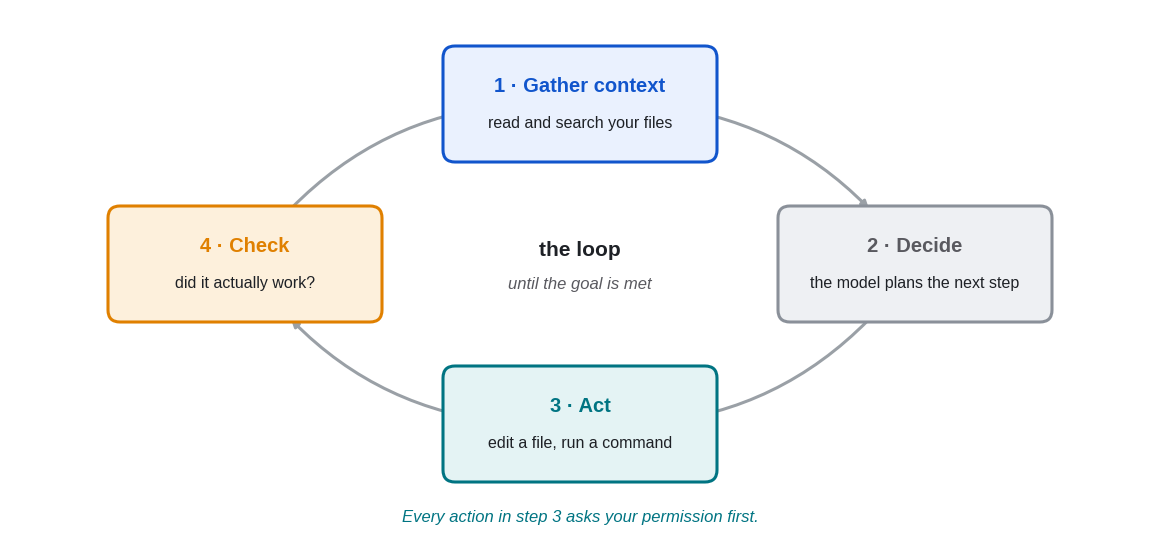

Python code for this plot: (Note: this script raises an exception after producing the figure.)
#!/usr/bin/env python3
"""Regenerate the diagrams that must stay in sync with the deck's content.

These three are generated here so they can be re-edited reproducibly:
  - image3.png  — "two parts: the harness and the model" (title/subtitle placed
                  clearly above the box, so no border ever crosses text);
  - image4.png  — "everything around the model is yours to shape" (no stale
                  notebook section numbers);
  - image13.png — "slash commands: a saved prompt file" (bullets padded so no
                  text touches the box border).

The remaining figures in figures/ are static, hand-built assets (terminal
mockups and the other diagrams) and are reused unchanged.

Usage:  python make_figures.py [figures_dir]
Requires matplotlib. Palette matches deck_engine.py.
"""
import sys

import matplotlib
matplotlib.use("Agg")
import matplotlib.pyplot as plt
from matplotlib.patches import FancyBboxPatch

# palette (matches deck_engine)
BLUE = "#1155CC"
TEAL = "#007482"
ORANGE = "#E08000"
GRAY = "#59595F"
INK = "#1E2126"
DARK = "#20242B"
LIGHT = {"blue": "#EAF1FE", "teal": "#E4F3F4", "orange": "#FDF0DC", "gray": "#EEF0F3"}
EDGE = {"blue": BLUE, "teal": TEAL, "orange": ORANGE, "gray": "#8A9099"}
TXT = {"blue": BLUE, "teal": TEAL, "orange": ORANGE, "gray": GRAY}

plt.rcParams["font.family"] = "sans-serif"
plt.rcParams["font.sans-serif"] = ["Liberation Sans", "DejaVu Sans", "Arial"]


def _box(ax, x, y, w, h, kind, lw=2.4, radius=0.12, fill=None, edge=None):
    box = FancyBboxPatch((x, y), w, h,
                         boxstyle=f"round,pad=0.02,rounding_size={radius}",
                         linewidth=lw, edgecolor=edge or EDGE[kind],
                         facecolor=fill or LIGHT[kind], zorder=3)
    ax.add_patch(box)


def _card(ax, cx, cy, w, h, kind, title, sub, tsize=15, ssize=12):
    _box(ax, cx - w / 2, cy - h / 2, w, h, kind)
    ax.text(cx, cy + 0.15, title, ha="center", va="center", color=TXT[kind],
            fontsize=tsize, fontweight="bold", zorder=4)
    ax.text(cx, cy - 0.18, sub, ha="center", va="center", color=GRAY,
            fontsize=ssize, zorder=4)


# --------------------------------------------------------------------------- image4
def build_map(out_path):
    fig, ax = plt.subplots(figsize=(11.2, 6.0), dpi=200)
    ax.set_xlim(0, 11.2); ax.set_ylim(0, 6.0); ax.axis("off")
    cx, cy, R = 5.6, 3.0, 3.55
    spokes = [
        (0.00,  1.0, "blue",   "CLAUDE.md",      "project memory"),
        (0.72,  0.7, "blue",   "slash commands", "saved prompts"),
        (1.0,   0.0, "teal",   "skills",         "model-invoked"),
        (0.72, -0.7, "teal",   "subagents",      "scoped helpers"),
        (0.00, -1.0, "orange", "hooks",          "rules it can't skip"),
        (-0.72,-0.7, "orange", "permissions",    "what it may do"),
        (-1.0,  0.0, "gray",   "MCP",            "your own tools"),
        (-0.72, 0.7, "gray",   "sessions",       "resume / branch"),
    ]
    bw, bh = 2.35, 0.95
    for dx, dy, kind, title, sub in spokes:
        bx, by = cx + dx * R * 0.98, cy + dy * (R * 0.62)
        ax.plot([cx, bx], [cy, by], color="#B8BEC8", linewidth=1.6, zorder=1)
        _card(ax, bx, by, bw, bh, kind, title, sub, tsize=16, ssize=13)
    _box(ax, cx - 1.15, cy - 0.62, 2.3, 1.24, "gray", lw=0, radius=0.16, fill=DARK, edge=DARK)
    ax.text(cx, cy + 0.16, "claude", ha="center", va="center", color="white",
            fontsize=20, fontweight="bold", family="monospace", zorder=6)
    ax.text(cx, cy - 0.24, "the agent loop", ha="center", va="center",
            color="#C7CCD4", fontsize=12.5, zorder=6)
    fig.subplots_adjust(left=0, right=1, top=1, bottom=0)
    fig.savefig(out_path, dpi=200); plt.close(fig)
    print("wrote", out_path)


# --------------------------------------------------------------------------- image3
def build_harness(out_path):
    fig, ax = plt.subplots(figsize=(11.4, 4.7), dpi=200)
    ax.set_xlim(0, 11.4); ax.set_ylim(0, 4.7); ax.axis("off")

    # ----- left: the harness -----
    lx0, lx1, lb, lt = 0.3, 5.15, 0.55, 3.35
    # title + subtitle ABOVE the box (clear gap, so no border crosses text)
    ax.text((lx0 + lx1) / 2, 4.42, "Your machine — the harness", ha="center",
            va="center", color=BLUE, fontsize=17, fontweight="bold")
    ax.text((lx0 + lx1) / 2, 4.02, "the claude program — this is what you configure",
            ha="center", va="center", color=GRAY, fontsize=12, style="italic")
    _box(ax, lx0, lb, lx1 - lx0, lt - lb, "blue")
    # 3 x 2 grid of capability cards
    cols = [lx0 + 1.05, lx0 + 2.42, lx0 + 3.79]
    rows = [2.62, 1.35]
    cells = [
        ("gray", "your files", "& repo"),
        ("teal", "tools", "Read·Edit·Bash"),
        ("orange", "permissions", "& hooks"),
        ("blue", "CLAUDE.md", "memory"),
        ("teal", "skills &", "subagents"),
        ("gray", "MCP", "servers"),
    ]
    for i, (kind, t, s) in enumerate(cells):
        cx, cy = cols[i % 3], rows[i // 3]
        _box(ax, cx - 0.63, cy - 0.42, 1.26, 0.84, kind, lw=2.0, radius=0.1)
        ax.text(cx, cy + 0.13, t, ha="center", va="center", color=TXT[kind],
                fontsize=11.5, fontweight="bold")
        ax.text(cx, cy - 0.16, s, ha="center", va="center", color=INK, fontsize=10.5)

    # ----- right: the model -----
    rx0, rx1, rb, rt = 6.85, 11.0, 1.05, 3.05
    _box(ax, rx0, rb, rx1 - rx0, rt - rb, "teal")
    rcx = (rx0 + rx1) / 2
    ax.text(rcx, 2.78, "Anthropic", ha="center", va="center", color=GRAY, fontsize=12)
    ax.text(rcx, 2.36, "the model", ha="center", va="center", color=TEAL,
            fontsize=19, fontweight="bold")
    ax.text(rcx, 1.92, "Claude — Opus · Sonnet · Haiku", ha="center", va="center",
            color=INK, fontsize=12.5)
    ax.text(rcx, 1.45, "you don't touch this", ha="center", va="center",
            color=GRAY, fontsize=12, style="italic")

    # ----- arrows between (labels kept clear of the arrow lines) -----
    ax.annotate("", xy=(rx0 - 0.05, 2.45), xytext=(lx1 + 0.05, 2.45),
                arrowprops=dict(arrowstyle="-|>", color=BLUE, lw=2.2))
    ax.text((lx1 + rx0) / 2, 2.92, "context +", ha="center", va="center", color=BLUE, fontsize=10.5)
    ax.text((lx1 + rx0) / 2, 2.70, "tool results", ha="center", va="center", color=BLUE, fontsize=10.5)
    ax.annotate("", xy=(lx1 + 0.05, 1.55), xytext=(rx0 - 0.05, 1.55),
                arrowprops=dict(arrowstyle="-|>", color=TEAL, lw=2.2))
    ax.text((lx1 + rx0) / 2, 1.30, "next action", ha="center", va="center", color=TEAL, fontsize=10.5)
    ax.text((lx1 + rx0) / 2, 1.08, "(a tool call)", ha="center", va="center", color=TEAL, fontsize=10.5)

    ax.text((rx0 + rx1) / 2, 0.55, "api.anthropic.com — needs network egress",
            ha="center", va="center", color=GRAY, fontsize=11.5)

    fig.subplots_adjust(left=0, right=1, top=1, bottom=0)
    fig.savefig(out_path, dpi=200); plt.close(fig)
    print("wrote", out_path)


# --------------------------------------------------------------------------- image13
def build_slash(out_path):
    fig, ax = plt.subplots(figsize=(11.4, 4.6), dpi=200)
    ax.set_xlim(0, 11.4); ax.set_ylim(0, 4.6); ax.axis("off")

    # box 1 — what you type
    _box(ax, 0.3, 1.9, 3.0, 1.5, "blue")
    ax.text(1.8, 2.9, "/add-test rolling", ha="center", va="center", color=BLUE,
            fontsize=15, fontweight="bold", family="monospace")
    ax.text(1.8, 2.35, "what you type", ha="center", va="center", color=GRAY, fontsize=12)

    # arrow
    ax.annotate("", xy=(4.05, 2.65), xytext=(3.45, 2.65),
                arrowprops=dict(arrowstyle="-|>", color="#8A9099", lw=2.2))

    # box 2 — the saved prompt file
    bx0, bx1 = 4.2, 8.05
    _box(ax, bx0, 0.85, bx1 - bx0, 3.35, "gray")
    ax.text((bx0 + bx1) / 2, 3.78, "a saved prompt file", ha="center", va="center",
            color=INK, fontsize=15, fontweight="bold")
    ax.text((bx0 + bx1) / 2, 3.4, ".claude/commands/add-test.md", ha="center",
            va="center", color=GRAY, fontsize=11.5, family="monospace")
    bullets = [
        "checked into git — shared by the lab",
        "frontmatter scopes its tools",
        "$ARGUMENTS, !cmd, @file expand inline",
    ]
    for i, b in enumerate(bullets):
        ax.text(bx0 + 0.28, 2.75 - i * 0.6, "•", ha="left", va="center",
                color="#8A9099", fontsize=13)
        ax.text(bx0 + 0.55, 2.75 - i * 0.6, b, ha="left", va="center",
                color=INK, fontsize=11.5)

    # arrow
    ax.annotate("", xy=(8.8, 2.65), xytext=(8.2, 2.65),
                arrowprops=dict(arrowstyle="-|>", color="#8A9099", lw=2.2))

    # box 3 — the agent runs it
    _box(ax, 8.95, 1.9, 2.15, 1.5, "teal")
    ax.text(10.02, 2.9, "the agent runs it", ha="center", va="center", color=TEAL,
            fontsize=14, fontweight="bold")
    ax.text(10.02, 2.35, "one reusable turn", ha="center", va="center", color=GRAY,
            fontsize=11.5, style="italic")

    ax.text(5.7, 0.42, "A slash command is a prompt you fire on demand — versioned, shareable, tool-scoped.",
            ha="center", va="center", color=GRAY, fontsize=12, style="italic")

    fig.subplots_adjust(left=0, right=1, top=1, bottom=0)
    fig.savefig(out_path, dpi=200); plt.close(fig)
    print("wrote", out_path)


# --------------------------------------------------------------------------- image2
def build_loop(out_path):
    fig, ax = plt.subplots(figsize=(11.4, 5.3), dpi=200)
    ax.set_xlim(0, 11.4); ax.set_ylim(0, 5.3); ax.axis("off")
    cx, cy = 5.7, 2.75
    bw, bh = 2.7, 1.12
    nodes = {  # (x, y, kind, title, sub)
        "top":    (5.7, 4.35, "blue",   "1 · Gather context", "read and search your files"),
        "right":  (9.05, 2.75, "gray",  "2 · Decide",         "the model plans the next step"),
        "bottom": (5.7, 1.15, "teal",   "3 · Act",            "edit a file, run a command"),
        "left":   (2.35, 2.75, "orange", "4 · Check",         "did it actually work?"),
    }
    order = ["top", "right", "bottom", "left"]
    # clockwise curved arrows between consecutive nodes
    for i in range(4):
        x0, y0 = nodes[order[i]][0], nodes[order[i]][1]
        x1, y1 = nodes[order[(i + 1) % 4]][0], nodes[order[(i + 1) % 4]][1]
        ax.annotate("", xy=(x1, y1), xytext=(x0, y0),
                    arrowprops=dict(arrowstyle="-|>", color="#9AA0A6", lw=2.2,
                                    shrinkA=52, shrinkB=52,
                                    connectionstyle="arc3,rad=-0.28"))
    for (x, y, kind, title, sub) in nodes.values():
        _box(ax, x - bw / 2, y - bh / 2, bw, bh, kind, lw=2.2, radius=0.12)
        ax.text(x, y + 0.18, title, ha="center", va="center", color=TXT[kind],
                fontsize=14.5, fontweight="bold")
        ax.text(x, y - 0.19, sub, ha="center", va="center", color=INK, fontsize=11.5)
    ax.text(cx, cy + 0.14, "the loop", ha="center", va="center", color=INK,
            fontsize=15, fontweight="bold")
    ax.text(cx, cy - 0.2, "until the goal is met", ha="center", va="center",
            color=GRAY, fontsize=12, style="italic")
    ax.text(cx, 0.22, "Every action in step 3 asks your permission first.",
            ha="center", va="center", color=TEAL, fontsize=12, style="italic")
    fig.subplots_adjust(left=0, right=1, top=1, bottom=0)
    fig.savefig(out_path, dpi=200); plt.close(fig)
    print("wrote", out_path)


if __name__ == "__main__":
    figures = sys.argv[1] if len(sys.argv) > 1 else "figures"
    build_loop(f"{figures}/image2.png")
    build_harness(f"{figures}/image3.png")
    build_map(f"{figures}/image4.png")
    build_slash(f"{figures}/image13.png")
